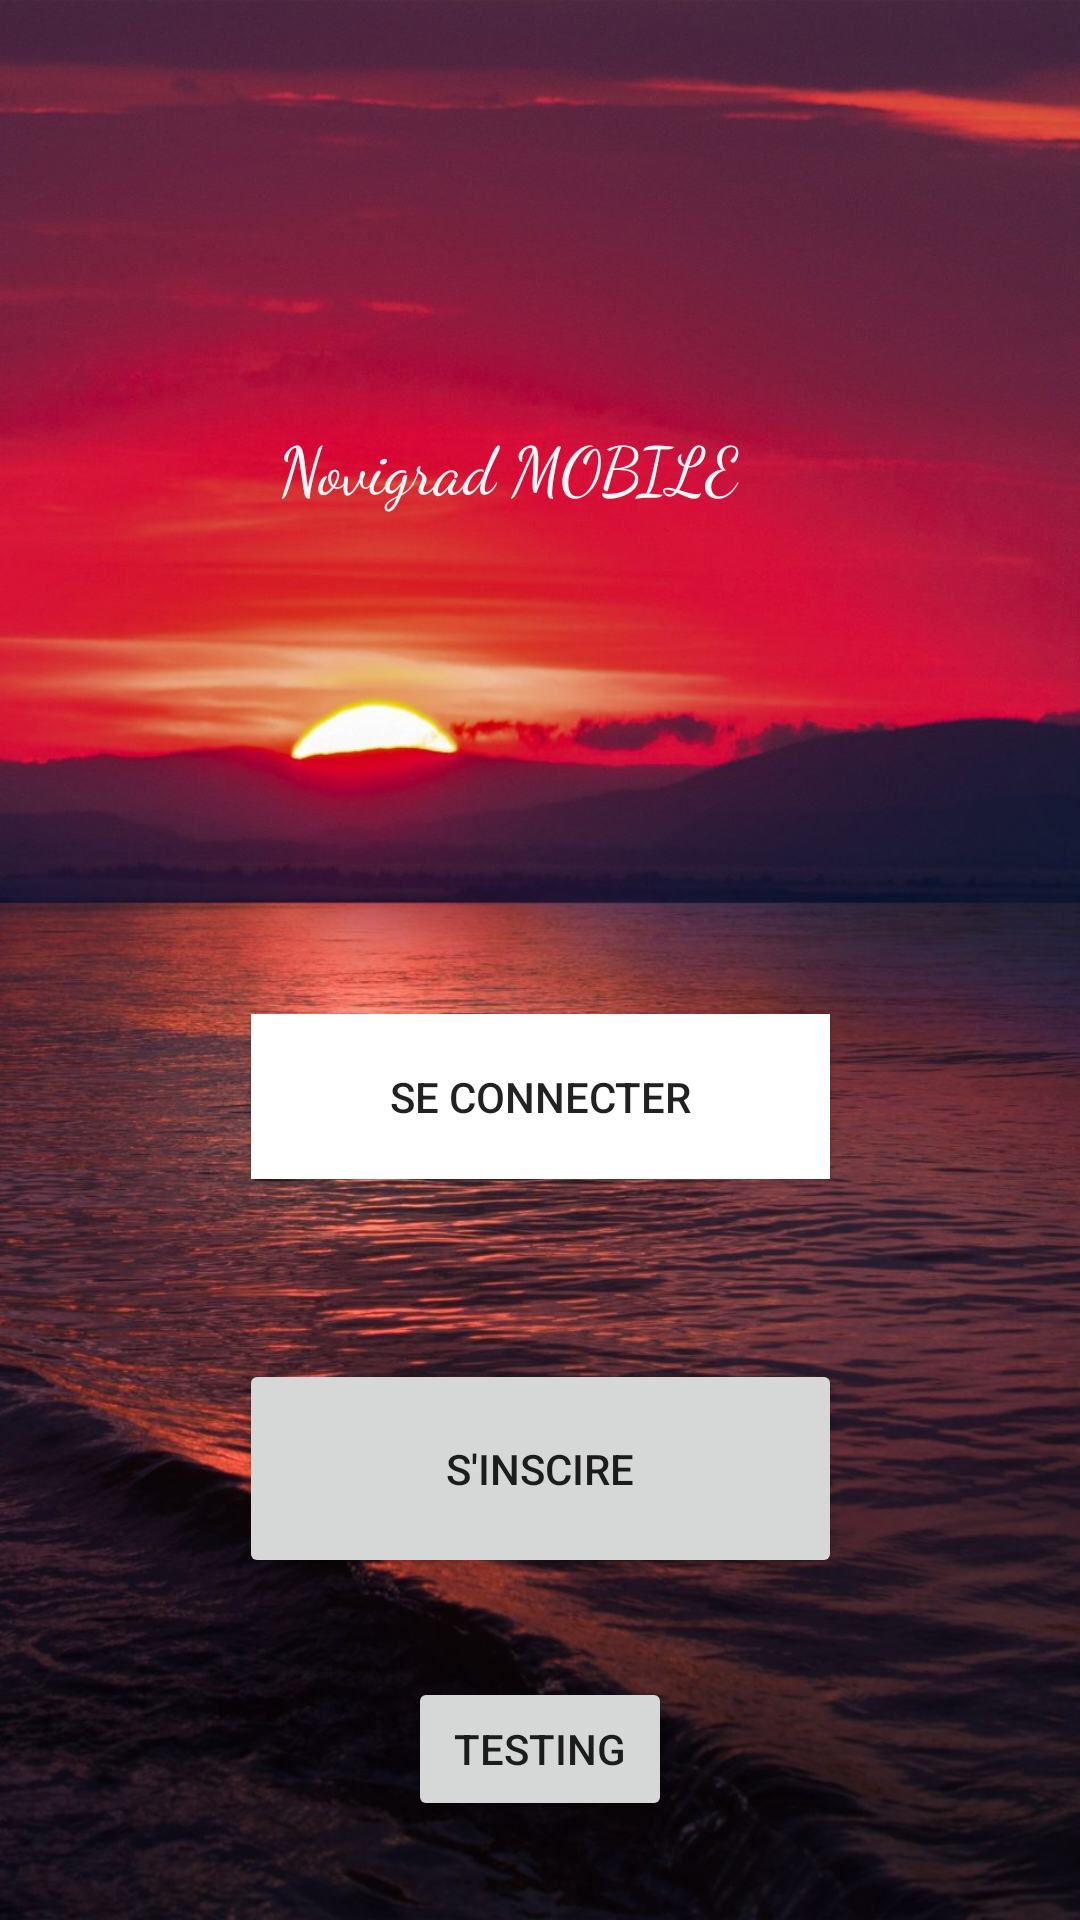

Android layout source for this screen:
<!-- AndroidManifest.xml: application theme AppTheme -->
<!-- res/layout/activity_loading.xml -->
<?xml version="1.0" encoding="utf-8"?>
<androidx.constraintlayout.widget.ConstraintLayout xmlns:android="http://schemas.android.com/apk/res/android"
    xmlns:app="http://schemas.android.com/apk/res-auto"
    xmlns:tools="http://schemas.android.com/tools"
    android:layout_width="match_parent"
    android:layout_height="match_parent"
    android:background="@drawable/novigrad"
    tools:context=".loading.loading">

    <Button
        android:id="@+id/connect"
        android:layout_width="193dp"
        android:layout_height="55dp"
        android:layout_marginTop="164dp"
        android:background="#FFFFFF"
        android:text="Se Connecter"
        app:layout_constraintEnd_toEndOf="parent"
        app:layout_constraintStart_toStartOf="parent"
        app:layout_constraintTop_toBottomOf="@+id/textView19" />

    <TextView
        android:id="@+id/textView19"
        android:layout_width="173dp"
        android:layout_height="34dp"
        android:layout_marginTop="140dp"
        android:fontFamily="cursive"
        android:text="Novigrad MOBILE"
        android:textAppearance="@style/TextAppearance.AppCompat.Large"
        android:textColor="#FFF7F7"
        app:layout_constraintEnd_toEndOf="parent"
        app:layout_constraintHorizontal_bias="0.498"
        app:layout_constraintStart_toStartOf="parent"
        app:layout_constraintTop_toTopOf="parent" />

    <Button
        android:id="@+id/register"
        android:layout_width="201dp"
        android:layout_height="73dp"
        android:layout_marginTop="60dp"
        android:text="S'inscire"
        app:layout_constraintBottom_toBottomOf="parent"
        app:layout_constraintEnd_toEndOf="parent"
        app:layout_constraintStart_toStartOf="parent"
        app:layout_constraintTop_toBottomOf="@+id/connect"
        app:layout_constraintVertical_bias="0.0" />

    <Button
        android:id="@+id/testing"
        android:layout_width="wrap_content"
        android:layout_height="wrap_content"
        android:text="TESTING"
        app:layout_constraintBottom_toBottomOf="parent"
        app:layout_constraintEnd_toEndOf="parent"
        app:layout_constraintStart_toStartOf="parent"
        app:layout_constraintTop_toBottomOf="@+id/register" />

</androidx.constraintlayout.widget.ConstraintLayout>
<!-- resources referenced by this layout -->
<resources>
  <!-- drawable novigrad: jpg bitmap (drawable, 165127 bytes) -->
  <style name="AppTheme" parent="Theme.AppCompat.Light.NoActionBar">
          
          <item name="colorPrimary">#E91E63</item>
          <item name="colorPrimaryDark">#4e2841</item>
          <item name="colorAccent">#000000</item>
      </style>
</resources>
